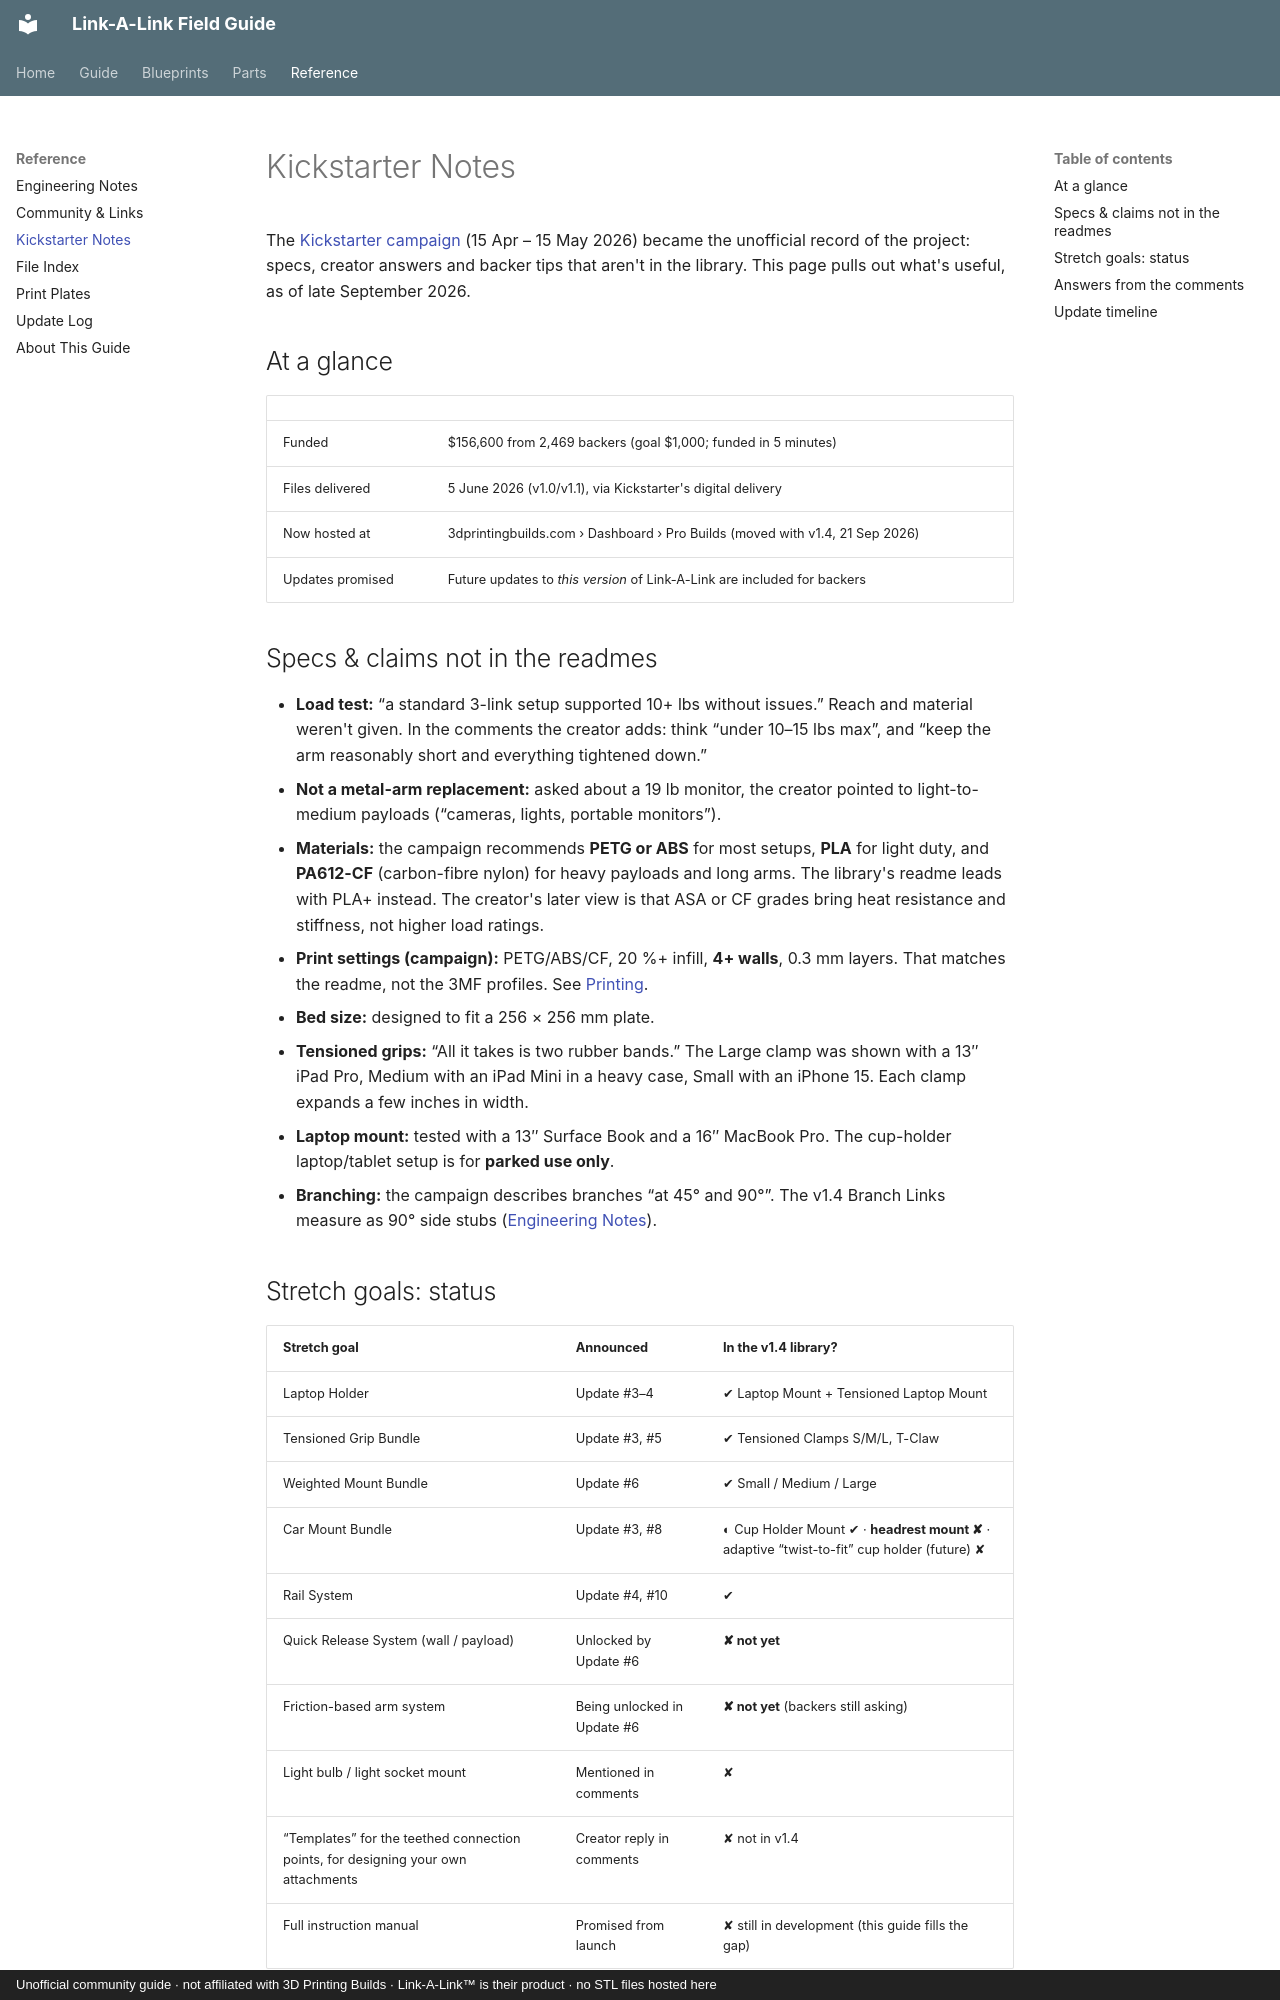

repository: buzzsurfr/linkalink-docs · page: reference/kickstarter.html · generator: mkdocs · copyright: Unofficial community guide · not affiliated with 3D Printing Builds · Link-A-Link™ is their product · no STL files hosted here

---
title: Kickstarter Notes
---

# Kickstarter Notes

The [Kickstarter campaign](https://www.kickstarter.com/projects/3dprintingbuilds/link-a-link-a-3d-printable-modular-boom-arm-system) (15 Apr – 15 May 2026) became the unofficial record of the project: specs, creator answers and backer tips that aren't in the library. This page pulls out what's useful, as of late September 2026.

## At a glance

| | |
|---|---|
| Funded | $156,600 from 2,469 backers (goal $1,000; funded in 5 minutes) |
| Files delivered | 5 June 2026 (v1.0/v1.1), via Kickstarter's digital delivery |
| Now hosted at | 3dprintingbuilds.com › Dashboard › Pro Builds (moved with v1.4, 21 Sep 2026) |
| Updates promised | Future updates to *this version* of Link-A-Link are included for backers |

## Specs & claims not in the readmes

* **Load test:** “a standard 3-link setup supported 10+ lbs without issues.” Reach and material weren't given. In the comments the creator adds: think “under 10–15 lbs max”, and “keep the arm reasonably short and everything tightened down.”
* **Not a metal-arm replacement:** asked about a 19 lb monitor, the creator pointed to light-to-medium payloads (“cameras, lights, portable monitors”).
* **Materials:** the campaign recommends **PETG or ABS** for most setups, **PLA** for light duty, and **PA612-CF** (carbon-fibre nylon) for heavy payloads and long arms. The library's readme leads with PLA+ instead. The creator's later view is that ASA or CF grades bring heat resistance and stiffness, not higher load ratings.
* **Print settings (campaign):** PETG/ABS/CF, 20 %+ infill, **4+ walls**, 0.3 mm layers. That matches the readme, not the 3MF profiles. See [Printing](../guide/printing.md).
* **Bed size:** designed to fit a 256 × 256 mm plate.
* **Tensioned grips:** “All it takes is two rubber bands.” The Large clamp was shown with a 13″ iPad Pro, Medium with an iPad Mini in a heavy case, Small with an iPhone 15. Each clamp expands a few inches in width.
* **Laptop mount:** tested with a 13″ Surface Book and a 16″ MacBook Pro. The cup-holder laptop/tablet setup is for **parked use only**.
* **Branching:** the campaign describes branches “at 45° and 90°”. The v1.4 Branch Links measure as 90° side stubs ([Engineering Notes](engineering.md#links-are-cranked)).
